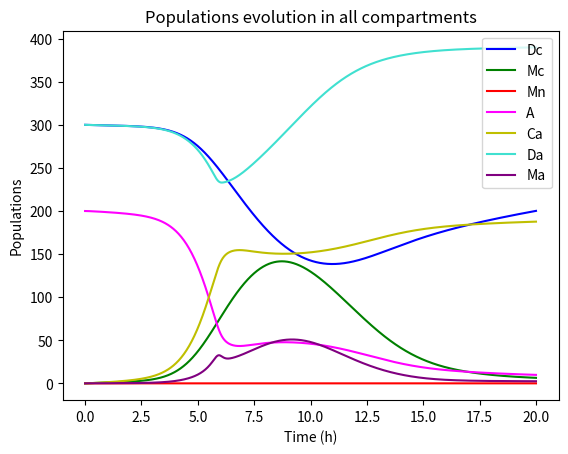

This figure's Python source:
import matplotlib.figure
import numpy as np
from matplotlib import pyplot as plt


def hill_fct_migration(concentration: float, coefficients: tuple) -> float:
    """
    Hill function to calculate the rate of migration of monomers between cytoplasm and perinuclear crown (PC) or PC and
    nucleus.
    :param concentration: float and variable of the Hill function. Here it is the concentration of ATM dimers in the PC.
    :param coefficients: tuple of 3 elements containing the coefficient of the Hill function. Must be in order a, b, n
    :return: float representing the rate of migration, in h⁻¹.
    """
    a = coefficients[0]
    b = coefficients[1]
    n = coefficients[2]
    return (b * a ** n) / (a ** n + concentration ** n)


def hill_fct_dimer_formation(concentration: float, coefficients: tuple) -> float:
    """
    Hill function to calculate the rate of dimers formation in the PC.
    :param concentration: float and variable of the Hill function. Here it is the concentration of ATM-ApoE complexes in
        the PC.
    :param coefficients: tuple of 3 elements containing the coefficient of the Hill function. Must be in order a, b, n
    :return: float representing the rate of dimerisation, in h⁻¹.
    """
    a = coefficients[0]
    b = coefficients[1]
    n = coefficients[2]
    return (a * concentration ** n) / (b ** n + concentration ** n)


def irradiation_stress(time: float, coefficients: tuple) -> float:
    """
    Calculates the value of the irradiation stress using a gaussian function.
    :param time: float giving the actual time of the simulation.
    :param coefficients: tuple of 3 elements containing the coefficient of the Gaussian function. Must be in order a_s,
        m_s, sigma_s.
    :return: float representing the value of the irradiation induced stress.
    """
    a_s = coefficients[0]  # intensity of the irradiation
    m_s = coefficients[1]  # time when the irradiation occurs
    sigma_s = coefficients[2]  # rapidity of the irradiation effects
    return a_s * np.exp(-(time - m_s) ** 2 / (2 * sigma_s ** 2))


def compartmental_simulation(duration: float, time_step: float = 1 / 60) -> dict:
    """
    Simulate the evolution of the Alzheimer compartmental model for the given duration.
    :param duration: float giving the time when the simulation must stop, given in hours.
    :param time_step: float representing the time step between 2 computations, given in hours. Default to 1 minute.
    :return: dictionary containing the data arrays of all the 7 compartments.
    """
    # Coefficients definition
    lam = 15  # constant source of ATM dimers in cytoplasm
    d0 = 0.05  # rate of ATM dimers degradation
    d1 = 0.3  # rate of ATM monomers degradation in the nucleus
    k1 = 0.01  # rate of ATM monomers re-dimerisation
    migration_pc_coefs = (400, 0.4, 15)  # parameters for the hill function k2
    migration_nuc_coefs = (80, 0.5, 5)  # parameters for the hill function k3
    k4 = 0.05  # rate of ATM-ApoE complexes formation
    cplx_formation_coefs = (0.4, 150, 15)
    cs = 0.002  # rate of protein dissociation during constant stress
    irradiation_coefs = (0.8, 9, 2)  # parameters for the gaussian representation of the irradiation stress

    # Initial conditions
    dc = 300  # ATM dimers concentration in cytoplasm
    mc = 0  # ATM monomers concentration in cytoplasm
    ma = 0  # ATM monomers concentration in PC
    mn = 0  # ATM monomers concentration in nucleus
    a = 200  # ApoE concentration around the nucleus
    ca = 0  # ATM-ApoE complex concentration in PC
    da = 300  # ATM dimers concentration in PC

    # Array for storing data of the simulation
    dc_array = [dc]
    mc_array = [mc]
    ma_array = [ma]
    mn_array = [mn]
    a_array = [a]
    ca_array = [ca]
    da_array = [da]

    time_simu = 0

    # Simulation
    while time_simu < duration:
        time_simu += time_step

        # Non-constant rates
        k2 = hill_fct_migration(da, migration_pc_coefs)  # migration rate of the ATM monomers from cytoplasm into the PC
        k3 = hill_fct_migration(da, migration_nuc_coefs)  # migration rate of the ATM monomers from PC into the nucleus
        k5 = hill_fct_dimer_formation(ca, cplx_formation_coefs)  # dimerisation rate of the ATM monomers inside the PC
        g = cs + irradiation_stress(time_simu, irradiation_coefs)  # stress factor: constant stress + irradiation

        # Update rule using Euler explicit numerical scheme
        dc += time_step * (lam - d0 * dc + (0.5 * k1 * mc ** 2) - g * dc)
        mc += time_step * ((-k1 * mc ** 2) - k2 * mc + 2 * g * dc)
        ma += time_step * (k2 * mc - k3 * ma - k4 * a * ma - (k5 * ma ** 2) + 2 * g * da + g * ca)
        mn += time_step * (k3 * ma - d1 * mn)
        a += time_step * (-k4 * ma * a + g * ca)
        ca += time_step * (k4 * ma * a - g * ca)
        da += time_step * ((0.5 * k5 * ma ** 2) - g * da)

        # Array filling
        dc_array.append(dc)
        mc_array.append(mc)
        ma_array.append(ma)
        mn_array.append(mn)
        a_array.append(a)
        ca_array.append(ca)
        da_array.append(da)

    time_array = np.linspace(0, duration, num=len(dc_array))

    return {'Dc': dc_array,
            'Mc': mc_array,
            'Ma': ma_array,
            'Mn': mn_array,
            'A': a_array,
            'Ca': ca_array,
            'Da': da_array,
            'Time': time_array}


def plot_cyto_nucleus(data_compartments: dict, ax: matplotlib.figure.Axes) -> matplotlib.figure.Axes:
    # Data plotting
    ax.plot(data_compartments['Time'], data_compartments['Dc'], label='Dc', color='blue')
    ax.plot(data_compartments['Time'], data_compartments['Mc'], label='Mc', color='green')
    ax.plot(data_compartments['Time'], data_compartments['Mn'], label='Mn', color='red')

    # Titles & labels
    ax.set_title('Populations evolution in the cytoplasm & nucleus')
    ax.set_xlabel('Time (h)')
    ax.set_ylabel('Populations')
    ax.legend(loc='upper right')

    return ax


def plot_perinuclear_crown(data_compartments: dict, ax: matplotlib.figure.Axes) -> matplotlib.figure.Axes:
    # Data plotting
    ax.plot(data_compartments['Time'], data_compartments['A'], label='A', color='magenta')
    ax.plot(data_compartments['Time'], data_compartments['Ca'], label='Ca', color='y')
    ax.plot(data_compartments['Time'], data_compartments['Da'], label='Da', color='turquoise')
    ax.plot(data_compartments['Time'], data_compartments['Ma'], label='Ma', color='purple')

    # Titles & labels
    ax.set_title('Populations evolution in the perinuclear crown')
    ax.set_xlabel('Time (h)')
    ax.set_ylabel('Populations')
    ax.legend(loc='upper right')

    return ax


def plot_compartment(data_compartments: dict, compartment: str, title: str = None, download: bool = False):
    fig, ax = plt.subplots()

    # Increasing the robustness of the function
    first_compartment = ('cytoplasm', 'cyto', 'nucleus', 'nucl', 'c', 'n')

    if compartment in first_compartment:
        ax = plot_cyto_nucleus(data_compartments, ax)

    elif compartment.upper() == 'PC':
        ax = plot_perinuclear_crown(data_compartments, ax)

    elif compartment == 'both' or compartment == 'b':
        ax = plot_cyto_nucleus(data_compartments, ax)
        ax = plot_perinuclear_crown(data_compartments, ax)
        ax.set_title('Populations evolution in all compartments')

    else:
        raise ValueError('Unknown compartment. Please select a valid compartment between cytoplasm, nucleus and PC.')

    if title is not None:
        ax.set_title(title)

    if download is True:
        fig.savefig(f'plot_{compartment}.png')

    plt.show()


if __name__ == "__main__":
    # Unit test for the different Hill functions
    coef1 = (3, 1, 2)
    coef2 = (400, 0.4, 15)
    concentration1 = 2
    concentration2 = 0
    assert hill_fct_migration(concentration1, coef1) - 12 / 5 < 1e-5
    assert hill_fct_migration(concentration2, coef2) == 0.4

    # Plotting parameter functions
    # k2 - k3
    # concentration = np.linspace(0, 1000, num=1000)
    # plt.plot(concentration, hill_fct_migration(concentration, coef2))
    # plt.show()

    # k5
    # coef3 = (0.4, 150, 15)
    # concentration = np.linspace(0, 200, num=200)
    # plt.plot(concentration, hill_fct_dimer_formation(concentration, coef3), color="red")
    # plt.show()

    # g
    # coef4 = (0.8, 9, 2)
    # time = np.linspace(0, 10, num=100)
    # g_values = irradiation_stress(time, coef4)
    # plt.plot(time, g_values)
    # plt.show()

    # Tests of the compartmental simulations
    test_simulation = compartmental_simulation(20, 1 / 60)
    # print(f"Da: {test_simulation['Da']}")
    # print(f"Ma: {test_simulation['Ma']}")
    # print(f"Ca: {test_simulation['Ca']}")
    # print(f"A: {test_simulation['A']}")

    # Tests of the plotting process
    plot_compartment(test_simulation, 'b', title=None, download=False)
